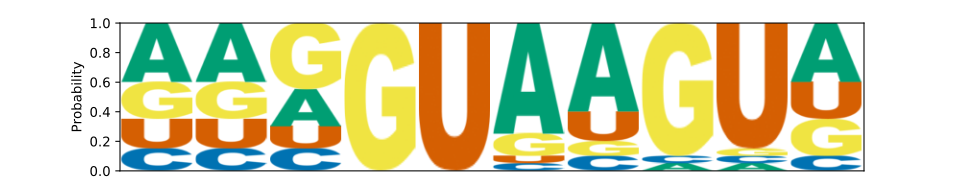

Data behind this chart, as committed beside it:
	A	C	G	U
0	0.4	0.15	0.25	0.2
1	0.4	0.15	0.25	0.2
2	0.25	0.15	0.45	0.15
3	0.0	0.0	1.0	0.0
4	0.0	0.0	0.0	1.0
5	0.75	0.05	0.15	0.05
6	0.6	0.1	0.1	0.2
7	0.05	0.05	0.9	0.0
8	0.05	0.05	0.05	0.85
9	0.4	0.1	0.25	0.25
